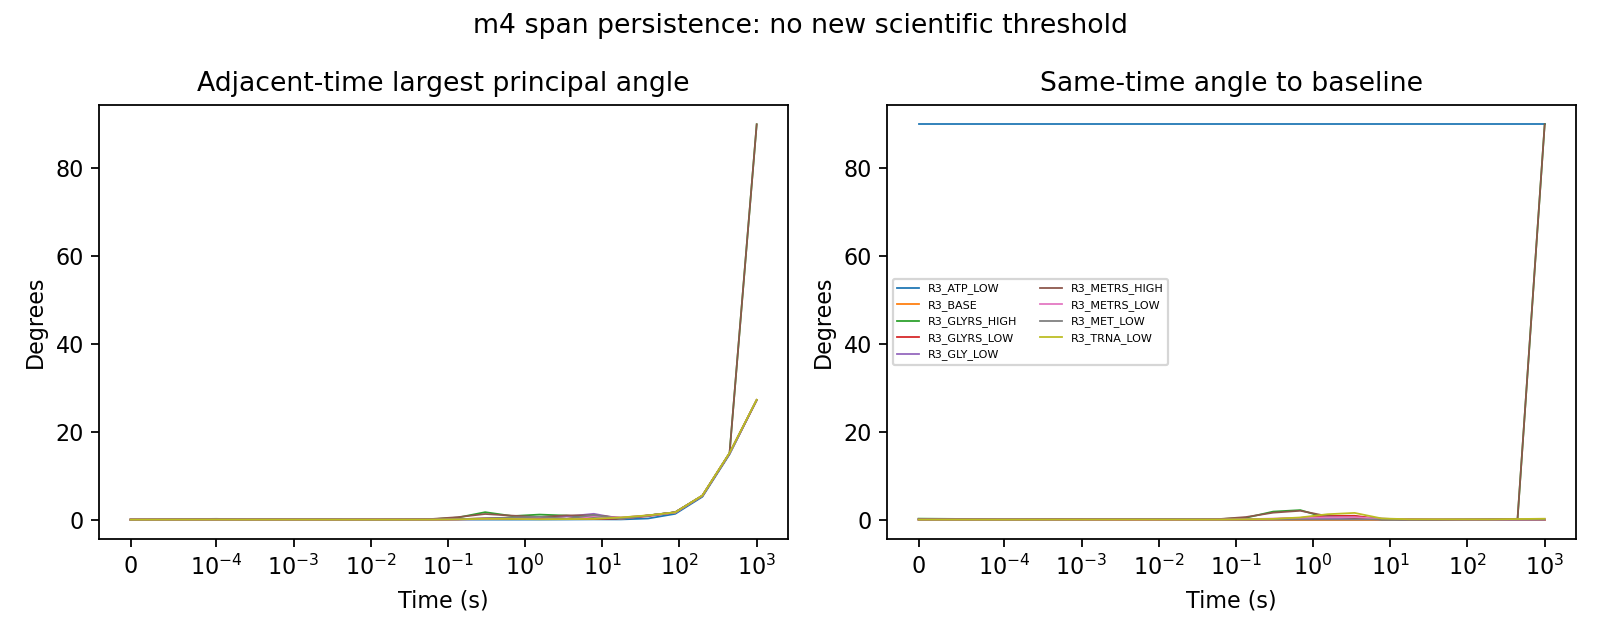

The table this chart was drawn from, first rows:
condition, sample_index, time_s, fast_dimension, basis_numerically_stable, dual_identity_error, projector_idempotence_relative, update_norm, projector_fd_agreement, independent_probe_resolved, included_in_participation_summary, exclusion_reason, fast_attracting, slowest_fast_real_decay, local_gap, gap_conditioning, basis_condition_number, U_update_norm, L_update_norm, schur_to_CSP_angle_deg, temporal_angle_deg, baseline_same_time_angle_deg, reference_span_angle_deg, reference_projection_residual
R3_BASE, 0, 0.0, 4, True, 5.33943942255908e-14, 6.028919917925828e-13, 0.01592, 1.6268986964397145e-07, True, True, , True, 63593, 1.017, 359.4, 32253765558, 0.01592, 0.0008432, 0.1575, 0.0, 2.1234891593925867e-14, 2.1234891593925867e-14, 6.070661834563647e-16
R3_BASE, 1, 0.0001, 4, True, 5.6634791500288205e-14, 6.751281716059381e-13, 2.680653380555804e-05, NOT_IN_INDEPENDENT_PROBE_SUBSET, True, True, , True, 63372, 1.02, 306.7, 32253298729, 2.680653380555804e-05, 4.216150449255472e-06, 0.001808, 0.02054, 5.30841510215432e-14, 0.02054, 0.0001795
R3_BASE, 10, 0.0002073, 4, True, 5.803104794030627e-14, 9.93531779913867e-13, 1.3359801431713006e-06, NOT_IN_INDEPENDENT_PROBE_SUBSET, True, True, , True, 63371, 1.024, 253, 32253278523, 3.5121264764368526e-08, 1.3359801431713006e-06, 0.001238, 0.009463, 4.590990196030423e-14, 0.02929, 0.0002558
R3_BASE, 20, 0.000466, 4, True, 6.141827502080171e-14, 9.719392252392581e-13, 6.693992261240735e-07, NOT_IN_INDEPENDENT_PROBE_SUBSET, True, True, , True, 63370, 1.032, 192.6, 32253270547, 4.714311060662848e-09, 6.693992261240735e-07, 0.0004493, 0.0121, 3.8167766867088917e-14, 0.04091, 0.0003573
R3_BASE, 30, 0.001047, 4, True, 5.840210921607473e-14, 7.267314010957051e-13, 2.291349549388825e-07, NOT_IN_INDEPENDENT_PROBE_SUBSET, True, True, , True, 63370, 1.042, 147.5, 32253276744, 2.9904841506091076e-09, 2.291349549388825e-07, 0.0002044, 0.007051, 1.3494331605472924e-14, 0.04402, 0.0003845
R3_BASE, 40, 0.002354, 4, True, 5.4732770924974876e-14, 1.997356094850701e-13, 6.531003150245351e-08, NOT_IN_INDEPENDENT_PROBE_SUBSET, True, True, , True, 63370, 1.05, 126.2, 32253293284, 1.2179047948201342e-09, 6.531003150245351e-08, 9.979263065809676e-05, 0.0134, 3.4295533400164524e-14, 0.03896, 0.0003405
R3_BASE, 50, 0.005292, 4, True, 5.659940955772362e-14, 1.1447255629344493e-12, 1.0458943939050666e-08, 0.0001105, False, False, INDEPENDENT_PROJECTOR_PROBE_UNRESOLVED, True, 63370, 1.051, 121.9, 32253268012, 4.5505303270050704e-10, 1.0458943939050666e-08, 1.2959940768075411e-05, 0.006273, 1.8985827088275432e-14, 0.03728, 0.0003259
R3_BASE, 60, 0.0119, 4, True, 5.68322329790629e-14, 6.681828043927148e-13, 5.473367298605954e-09, NOT_IN_INDEPENDENT_PROBE_SUBSET, True, True, , True, 63370, 1.051, 121.8, 32253255968, 2.9360074425268503e-10, 5.473367298605954e-09, 1.489659329140031e-05, 0.006478, 2.5444507374056952e-14, 0.03423, 0.0002993
R3_BASE, 70, 0.02674, 4, True, 5.179131896795907e-14, 1.5599741092757809e-12, 3.993393393649856e-09, NOT_IN_INDEPENDENT_PROBE_SUBSET, True, True, , True, 63370, 1.051, 121.8, 32253295531, 2.6530525144630966e-10, 3.993393393649856e-09, 6.816452264110154e-06, 0.008769, 3.965161372077261e-14, 0.03198, 0.0002796
R3_BASE, 80, 0.0601, 4, True, 6.40071113836943e-14, 1.0253590503442057e-12, 1.0770205178495833e-08, NOT_IN_INDEPENDENT_PROBE_SUBSET, True, True, , True, 63370, 1.051, 121.8, 32253277411, 3.4947153593803315e-10, 1.0770205178495833e-08, 1.5063209694707947e-05, 0.02209, 3.2862278401327456e-14, 0.03992, 0.000349
R3_BASE, 90, 0.1351, 4, True, 5.4759212952393785e-14, 5.596011090861484e-13, 1.866342632305864e-08, NOT_IN_INDEPENDENT_PROBE_SUBSET, True, True, , True, 63371, 1.051, 121.7, 32253256454, 5.405654804275717e-10, 1.866342632305864e-08, 2.6111485348615032e-05, 0.1033, 2.3423941144860323e-14, 0.1318, 0.00115
R3_BASE, 100, 0.3037, 4, True, 6.459271837962768e-14, 1.1047109490276369e-12, 1.8114116133523627e-08, 1.6613505252369285e-05, True, True, , True, 63377, 1.052, 121.5, 32253094370, 5.25110200971012e-10, 1.8114116133523627e-08, 2.534468242588625e-05, 0.2889, 4.013359082868104e-14, 0.4181, 0.003648
R3_BASE, 110, 0.6826, 4, True, 5.752078037902675e-14, 5.80737103219929e-13, 1.1136543170020186e-08, NOT_IN_INDEPENDENT_PROBE_SUBSET, True, True, , True, 63384, 1.052, 121.1, 32252984414, 3.376724620133012e-10, 1.1136543170020186e-08, 1.558443961686082e-05, 0.4733, 5.2064071104790345e-14, 0.8907, 0.007773
R3_BASE, 120, 1.534, 4, True, 5.837535620255704e-14, 6.781901227762989e-13, 7.043210596870091e-09, NOT_IN_INDEPENDENT_PROBE_SUBSET, True, True, , True, 63392, 1.052, 120.5, 32252797190, 2.1987366534496136e-10, 7.043210596870091e-09, 9.854875896034294e-06, 0.6459, 5.383316155844169e-14, 1.536, 0.01341
R3_BASE, 130, 3.449, 4, True, 5.9119402434216e-14, 2.73491845768681e-13, 8.985960856180558e-09, NOT_IN_INDEPENDENT_PROBE_SUBSET, True, True, , True, 63396, 1.052, 120.1, 32252970419, 2.682067217069325e-10, 8.985960856180558e-09, 1.2575636162546833e-05, 0.1852, 2.5451437936461152e-14, 1.721, 0.01503
R3_BASE, 140, 7.753, 4, True, 6.089865845192588e-14, 4.903833872075705e-13, 1.1248959780861876e-09, NOT_IN_INDEPENDENT_PROBE_SUBSET, True, True, , True, 63375, 1.052, 120.7, 32253550396, 3.790133872809546e-11, 1.1248959780861876e-09, 1.5742877844313575e-06, 1.103, 2.5451438465818822e-14, 0.619, 0.005484
R3_BASE, 150, 17.43, 4, True, 6.426243774841783e-14, 2.828237553758497e-13, 5.233798562290116e-10, NOT_IN_INDEPENDENT_PROBE_SUBSET, True, True, , True, 63368, 1.052, 120.5, 32253752372, 2.461320226064486e-11, 5.233798562290116e-10, 7.324789491200013e-07, 0.206, 3.0755342875771275e-14, 0.8248, 0.007371
R3_BASE, 160, 39.17, 4, True, 6.111424493191599e-14, 2.3621801427249254e-13, 4.555561278335044e-10, NOT_IN_INDEPENDENT_PROBE_SUBSET, True, True, , True, 63361, 1.052, 119.8, 32254916044, 2.2603600184079008e-11, 4.555561278335044e-10, 6.375343147395536e-07, 0.9403, 4.82176078057802e-14, 1.765, 0.01604
R3_BASE, 170, 88.05, 4, True, 6.290476468876449e-14, 6.88236818814157e-13, 3.1266771781000727e-10, NOT_IN_INDEPENDENT_PROBE_SUBSET, True, True, , True, 63340, 1.052, 118.8, 32261373782, 2.4801075894825467e-11, 3.1266771781000727e-10, 4.369171150513153e-07, 1.659, 3.2275003803900525e-14, 3.423, 0.03451
R3_BASE, 180, 197.9, 4, True, 5.773946889287418e-14, 1.3520396325165258e-13, 2.052565265429848e-10, NOT_IN_INDEPENDENT_PROBE_SUBSET, True, True, , True, 63267, 1.052, 119, 32287822554, 3.902169129482558e-11, 2.052565265429848e-10, 5.481243692064203e-07, 5.44, 1.3709351746582004e-14, 7.424, 0.07977
R3_BASE, 190, 444.9, 4, True, 6.13850137111295e-14, 2.5953681380186782e-14, 2.620096518351548e-10, NOT_IN_INDEPENDENT_PROBE_SUBSET, True, True, , True, 63055, 1.049, 124.6, 32368771361, 5.0320901994122337e-11, 2.620096518351548e-10, 6.038072631845135e-07, 15.1, 1.704269070240263e-14, 22.52, 0.1999
R3_BASE, 200, 1000, 4, True, 6.930155592900282e-14, 1.6829510958825843e-14, 3.559411633618098e-10, 8.959839167279132e-05, True, True, , True, 62564, 1.041, 143.6, 32589627976, 7.008507843739197e-11, 3.559411633618098e-10, 4.004152944843719e-07, 27.22, 6.999637605349383e-14, 49.75, 0.3877
R3_GLYRS_LOW, 0, 0.0, 4, True, 5.0367862821088446e-14, 1.2023247216045605e-12, 0.01592, 1.2408812706890007e-07, True, True, , True, 63593, 1.017, 359.4, 32253800392, 0.01592, 0.0007647, 0.03777, 0.0, 0.02363, 0.02363, 0.0002065
R3_GLYRS_LOW, 1, 0.0001, 4, True, 5.6274946565147e-14, 1.426187784436652e-12, 2.6797359769297406e-05, NOT_IN_INDEPENDENT_PROBE_SUBSET, True, True, , True, 63376, 1.02, 305.7, 32253333713, 2.6797359769297406e-05, 2.76461306267754e-06, 0.0004703, 0.008032, 0.009248, 0.02659, 0.0002325
R3_GLYRS_LOW, 10, 0.0002073, 4, True, 5.753826983727031e-14, 1.4794152666089557e-12, 3.539520926590012e-07, NOT_IN_INDEPENDENT_PROBE_SUBSET, True, True, , True, 63375, 1.024, 252.3, 32253326588, 3.25243664301311e-08, 3.539520926590012e-07, 0.0004418, 0.003115, 0.01077, 0.02802, 0.000245
R3_GLYRS_LOW, 20, 0.000466, 4, True, 6.099999519338517e-14, 5.358856294454045e-13, 1.828879006589073e-07, NOT_IN_INDEPENDENT_PROBE_SUBSET, True, True, , True, 63375, 1.032, 192.1, 32253331141, 9.495025000078918e-10, 1.828879006589073e-07, 0.0002181, 0.004965, 0.01782, 0.03058, 0.0002674
R3_GLYRS_LOW, 30, 0.001047, 4, True, 5.262953010998096e-14, 1.4469998104627276e-13, 5.680717817586083e-08, NOT_IN_INDEPENDENT_PROBE_SUBSET, True, True, , True, 63375, 1.042, 147.3, 32253329793, 9.569717177741619e-10, 5.680717817586083e-08, 9.496952158229162e-05, 0.004703, 0.01842, 0.03248, 0.000284
R3_GLYRS_LOW, 40, 0.002354, 4, True, 5.349591553382875e-14, 8.988015765552315e-13, 1.857966167415023e-08, NOT_IN_INDEPENDENT_PROBE_SUBSET, True, True, , True, 63375, 1.05, 126, 32253330864, 7.03307167983957e-10, 1.857966167415023e-08, 4.2420977641041226e-05, 0.005172, 0.01274, 0.03329, 0.0002911
R3_GLYRS_LOW, 50, 0.005292, 4, True, 5.529879640456257e-14, 3.104367438458231e-13, 9.656529235524657e-09, 0.0001143, False, False, INDEPENDENT_PROJECTOR_PROBE_UNRESOLVED, True, 63375, 1.051, 121.8, 32253325258, 3.98662871108925e-10, 9.656529235524657e-09, 1.2303985707737056e-05, 0.003447, 0.01212, 0.03342, 0.0002923
R3_GLYRS_LOW, 60, 0.0119, 4, True, 5.719575782021098e-14, 5.442857936066023e-13, 5.184530311163952e-09, NOT_IN_INDEPENDENT_PROBE_SUBSET, True, True, , True, 63375, 1.051, 121.7, 32253320858, 2.35520726003211e-10, 5.184530311163952e-09, 1.4872138777476192e-05, 0.006467, 0.01188, 0.0302, 0.0002641
R3_GLYRS_LOW, 70, 0.02674, 4, True, 5.5971957253680194e-14, 6.716130141442706e-13, 3.476534318561505e-09, NOT_IN_INDEPENDENT_PROBE_SUBSET, True, True, , True, 63374, 1.051, 121.7, 32253319256, 2.0246557719866027e-10, 3.476534318561505e-09, 6.317801444276793e-06, 0.008652, 0.01146, 0.02786, 0.0002436
R3_GLYRS_LOW, 80, 0.0601, 4, True, 6.176736838260056e-14, 1.938533410088486e-12, 8.925737390476746e-09, NOT_IN_INDEPENDENT_PROBE_SUBSET, True, True, , True, 63375, 1.051, 121.6, 32253313252, 2.75475998505852e-10, 8.925737390476746e-09, 1.249620393645984e-05, 0.01882, 0.01148, 0.03464, 0.0003028
R3_GLYRS_LOW, 90, 0.1351, 4, True, 6.160810861177153e-14, 1.1652618933985998e-12, 1.3696158511231192e-08, NOT_IN_INDEPENDENT_PROBE_SUBSET, True, True, , True, 63377, 1.052, 121.5, 32253288313, 4.061746400986353e-10, 1.3696158511231192e-08, 1.916252386724765e-05, 0.08017, 0.02873, 0.1049, 0.000916
R3_GLYRS_LOW, 100, 0.3037, 4, True, 5.904455940855867e-14, 6.40682954401892e-13, 1.0167610389016273e-08, 2.6012574725514403e-05, True, True, , True, 63381, 1.052, 121.3, 32253243278, 2.9422871948332754e-10, 1.0167610389016273e-08, 1.422477401984936e-05, 0.1864, 0.1297, 0.2889, 0.002522
R3_GLYRS_LOW, 110, 0.6826, 4, True, 6.16484675490147e-14, 1.9082113772700146e-12, 3.771748206917154e-09, NOT_IN_INDEPENDENT_PROBE_SUBSET, True, True, , True, 63385, 1.052, 121, 32253182414, 1.1138121737576815e-10, 3.771748206917154e-09, 5.277593203631783e-06, 0.2073, 0.3954, 0.4957, 0.004326
R3_GLYRS_LOW, 120, 1.534, 4, True, 6.129687048213194e-14, 2.291004363449936e-13, 1.6826726302024943e-09, NOT_IN_INDEPENDENT_PROBE_SUBSET, True, True, , True, 63388, 1.052, 120.8, 32253161025, 5.263703413257484e-11, 1.6826726302024943e-09, 2.3547411956880768e-06, 0.1836, 0.8576, 0.6791, 0.005926
R3_GLYRS_LOW, 130, 3.449, 4, True, 5.985710028119684e-14, 4.35961025128956e-13, 4.914979619188175e-10, NOT_IN_INDEPENDENT_PROBE_SUBSET, True, True, , True, 63389, 1.052, 120.5, 32253163288, 1.8052645378796967e-11, 4.914979619188175e-10, 6.878206999401261e-07, 0.1641, 0.8783, 0.8431, 0.00736
R3_GLYRS_LOW, 140, 7.753, 4, True, 5.882740055843562e-14, 5.254931832237535e-13, 8.72375029244473e-10, NOT_IN_INDEPENDENT_PROBE_SUBSET, True, True, , True, 63384, 1.052, 120.5, 32253406733, 2.9248545863515706e-11, 8.72375029244473e-10, 1.220976022195977e-06, 0.1261, 0.09812, 0.717, 0.006286
R3_GLYRS_LOW, 150, 17.43, 4, True, 6.08966272066725e-14, 4.47979129707084e-13, 5.704176893104633e-10, NOT_IN_INDEPENDENT_PROBE_SUBSET, True, True, , True, 63381, 1.052, 120.1, 32253697152, 2.1874473405021912e-11, 5.704176893104633e-10, 7.982957346080191e-07, 0.2546, 0.1467, 0.9715, 0.008587
R3_GLYRS_LOW, 160, 39.17, 4, True, 6.125507916013844e-14, 4.161922336038304e-13, 4.5479594747965426e-10, NOT_IN_INDEPENDENT_PROBE_SUBSET, True, True, , True, 63381, 1.052, 119.1, 32255117809, 1.871832649967124e-11, 4.5479594747965426e-10, 6.364572916004693e-07, 0.7932, 0.0003847, 1.764, 0.01604
R3_GLYRS_LOW, 170, 88.05, 4, True, 6.304015853425351e-14, 8.917672407369835e-14, 3.1210905020358355e-10, NOT_IN_INDEPENDENT_PROBE_SUBSET, True, True, , True, 63378, 1.053, 117.4, 32261760498, 2.476798232368521e-11, 3.1210905020358355e-10, 4.361170999675047e-07, 1.657, 0.001897, 3.422, 0.0345
R3_GLYRS_LOW, 180, 197.9, 4, True, 6.161627350980541e-14, 2.057653102313929e-13, 2.0617954094710828e-10, NOT_IN_INDEPENDENT_PROBE_SUBSET, True, True, , True, 63345, 1.053, 116.2, 32288547337, 3.8988497021967575e-11, 2.0617954094710828e-10, 5.480958189108404e-07, 5.44, 0.006091, 7.424, 0.07974
R3_GLYRS_LOW, 190, 444.9, 4, True, 6.318286415734145e-14, 2.0555261606048685e-13, 2.6300848403593457e-10, NOT_IN_INDEPENDENT_PROBE_SUBSET, True, True, , True, 63222, 1.052, 118, 32370492433, 5.02816902527393e-11, 2.6300848403593457e-10, 6.03730207389299e-07, 15.1, 0.01517, 22.52, 0.1999
R3_GLYRS_LOW, 200, 1000, 4, True, 6.066328053157519e-14, 1.4375710668547062e-14, 3.5709752059335077e-10, 0.0001309, False, False, INDEPENDENT_PROJECTOR_PROBE_UNRESOLVED, True, 62926, 1.047, 125.5, 32593638291, 7.003013661286652e-11, 3.5709752059335077e-10, 4.0028551307356923e-07, 27.22, 0.03412, 49.75, 0.3876
R3_GLYRS_HIGH, 0, 0.0, 4, True, 5.0178661271942974e-14, 1.9889919879438212e-13, 0.01596, 6.744517208377324e-07, True, True, , True, 63594, 1.017, 359.4, 32253796307, 0.01596, 0.002685, 1.554, 0.0, 0.225, 0.225, 0.001966
R3_GLYRS_HIGH, 1, 0.0001, 4, True, 5.886742285588315e-14, 3.514228024284245e-13, 2.897653652442168e-05, NOT_IN_INDEPENDENT_PROBE_SUBSET, True, True, , True, 63329, 1.019, 317.5, 32252886743, 2.6900938651231303e-05, 2.897653652442168e-05, 0.01715, 0.1805, 0.09109, 0.08277, 0.0007285
R3_GLYRS_HIGH, 10, 0.0002073, 4, True, 5.6071773664427113e-14, 4.85091446302281e-13, 1.1981197528134688e-05, NOT_IN_INDEPENDENT_PROBE_SUBSET, True, True, , True, 63327, 1.024, 260.4, 32252859478, 7.7874302612242e-08, 1.1981197528134688e-05, 0.01051, 0.08333, 0.1032, 0.1155, 0.001013
R3_GLYRS_HIGH, 20, 0.000466, 4, True, 6.108338759602285e-14, 8.909577942145533e-13, 5.801333126142139e-06, NOT_IN_INDEPENDENT_PROBE_SUBSET, True, True, , True, 63326, 1.031, 196.9, 32252852859, 4.2730883948851753e-08, 5.801333126142139e-06, 0.003407, 0.09525, 0.1536, 0.1859, 0.001624
R3_GLYRS_HIGH, 30, 0.001047, 4, True, 6.022567369244557e-14, 7.847810938368845e-13, 2.11110465132773e-06, NOT_IN_INDEPENDENT_PROBE_SUBSET, True, True, , True, 63325, 1.041, 150.1, 32252836485, 2.358775649062652e-08, 2.11110465132773e-06, 0.001644, 0.06066, 0.1543, 0.192, 0.001676
R3_GLYRS_HIGH, 40, 0.002354, 4, True, 5.6199603530518796e-14, 6.913095514400106e-13, 5.469148557552498e-07, NOT_IN_INDEPENDENT_PROBE_SUBSET, True, True, , True, 63324, 1.049, 128.1, 32252831639, 6.736156230084234e-09, 5.469148557552498e-07, 0.0007094, 0.09886, 0.1204, 0.1513, 0.00132
R3_GLYRS_HIGH, 50, 0.005292, 4, True, 5.884260517678838e-14, 6.215044751992799e-13, 3.4765836424612285e-08, 5.706234298883113e-05, True, True, , True, 63323, 1.051, 123.7, 32252825567, 1.321951887369743e-09, 3.4765836424612285e-08, 4.4828420939583176e-05, 0.04333, 0.1145, 0.1416, 0.001236
R3_GLYRS_HIGH, 60, 0.0119, 4, True, 5.864964785453033e-14, 1.0112889823098414e-12, 1.718064344895432e-08, NOT_IN_INDEPENDENT_PROBE_SUBSET, True, True, , True, 63323, 1.051, 123.6, 32252831888, 1.2582068724588774e-09, 1.718064344895432e-08, 1.9030249532324297e-05, 0.008751, 0.1094, 0.1354, 0.001182
R3_GLYRS_HIGH, 70, 0.02674, 4, True, 5.988736938243358e-14, 6.420368763957619e-13, 1.504510801827238e-08, NOT_IN_INDEPENDENT_PROBE_SUBSET, True, True, , True, 63321, 1.051, 123.6, 32252814973, 1.8726294838179503e-09, 1.504510801827238e-08, 1.7628676894520525e-05, 0.01464, 0.1009, 0.1264, 0.001103
R3_GLYRS_HIGH, 80, 0.0601, 4, True, 6.19243906393883e-14, 5.48166172231684e-13, 4.021912981352725e-08, NOT_IN_INDEPENDENT_PROBE_SUBSET, True, True, , True, 63317, 1.051, 123.8, 32252706528, 2.9608370634040327e-09, 4.021912981352725e-08, 5.57148316036459e-05, 0.07421, 0.1049, 0.1402, 0.001225
R3_GLYRS_HIGH, 90, 0.1351, 4, True, 6.257168471461125e-14, 7.820040450535772e-13, 9.858684842882206e-08, NOT_IN_INDEPENDENT_PROBE_SUBSET, True, True, , True, 63313, 1.05, 123.9, 32252442775, 4.127238115086533e-09, 9.858684842882206e-08, 0.0001373, 0.473, 0.4311, 0.562, 0.004906
R3_GLYRS_HIGH, 100, 0.3037, 4, True, 6.15035772367009e-14, 2.584375462491833e-13, 9.80279496429743e-08, 5.486538632338755e-06, True, True, , True, 63332, 1.051, 123, 32251775662, 2.816851390427106e-09, 9.80279496429743e-08, 0.0001367, 1.695, 1.829, 2.247, 0.0196
R3_GLYRS_HIGH, 110, 0.6826, 4, True, 5.86269497806778e-14, 4.1143735838402354e-13, 1.3719779255482346e-08, NOT_IN_INDEPENDENT_PROBE_SUBSET, True, True, , True, 63361, 1.051, 121.8, 32251687980, 4.755269675431844e-10, 1.3719779255482346e-08, 1.9189382266202025e-05, 0.813, 2.167, 3.058, 0.02667
R3_GLYRS_HIGH, 120, 1.534, 4, True, 6.14450977343268e-14, 2.925892660979899e-13, 1.1295535105426118e-08, NOT_IN_INDEPENDENT_PROBE_SUBSET, True, True, , True, 63342, 1.051, 122.4, 32252218413, 3.2409335640640776e-10, 1.1295535105426118e-08, 1.5806657716113046e-05, 1.15, 0.3718, 1.908, 0.01665
R3_GLYRS_HIGH, 130, 3.449, 4, True, 5.930689676478182e-14, 1.7005466648118549e-13, 2.042297708361354e-09, NOT_IN_INDEPENDENT_PROBE_SUBSET, True, True, , True, 63321, 1.051, 123.1, 32252639327, 8.236488832987251e-11, 2.042297708361354e-09, 2.85816518039251e-06, 0.9223, 0.7355, 0.9857, 0.008623
R3_GLYRS_HIGH, 140, 7.753, 4, True, 6.419912171651214e-14, 1.3265104705778422e-12, 9.486319929143354e-10, NOT_IN_INDEPENDENT_PROBE_SUBSET, True, True, , True, 63294, 1.05, 123.9, 32252784639, 7.9512784325686e-11, 9.486319929143354e-10, 1.3275159899849967e-06, 0.3847, 0.01774, 0.6013, 0.005333
... 138 more rows
